The GitHub repository f-10na/follow_yellow contains a labelled image folder "split" with 3 categories: left, right, straight. Examples follow, each with its label.

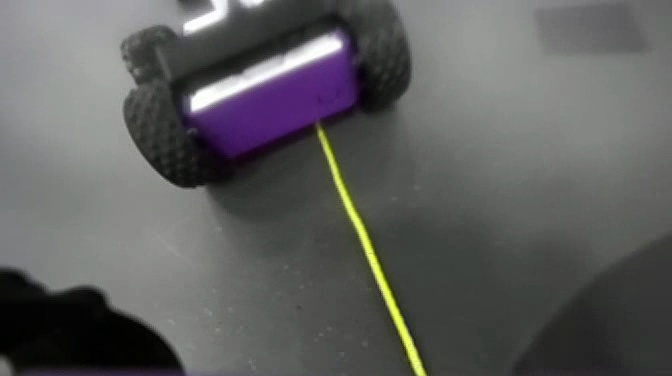
Label: straight

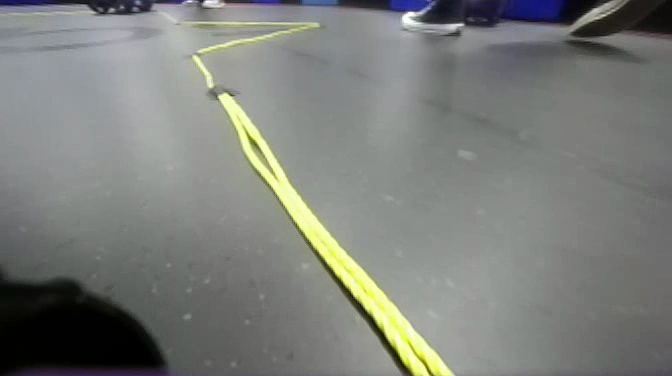
Label: left

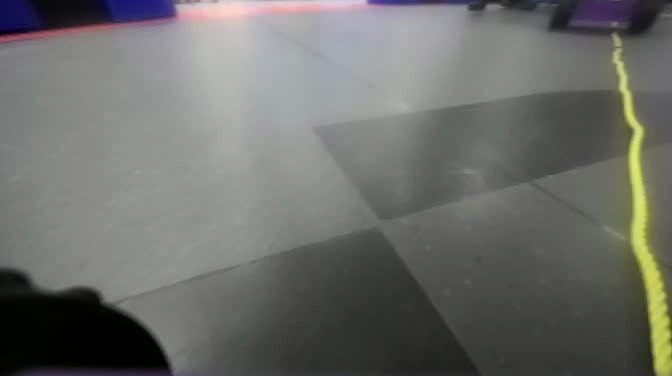
Label: right

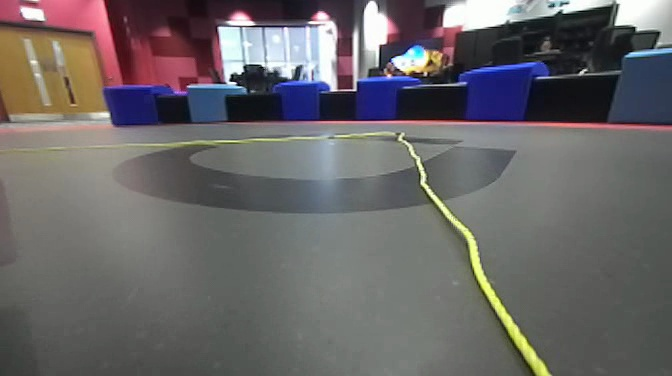
Label: straight

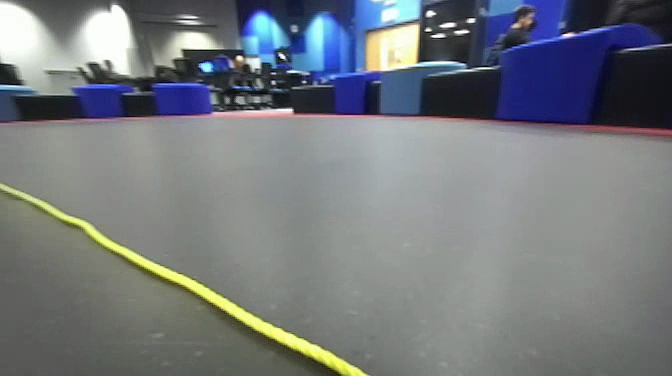
Label: left

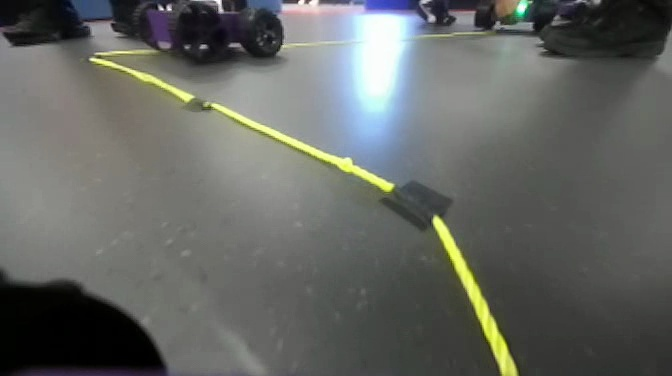
Label: straight
